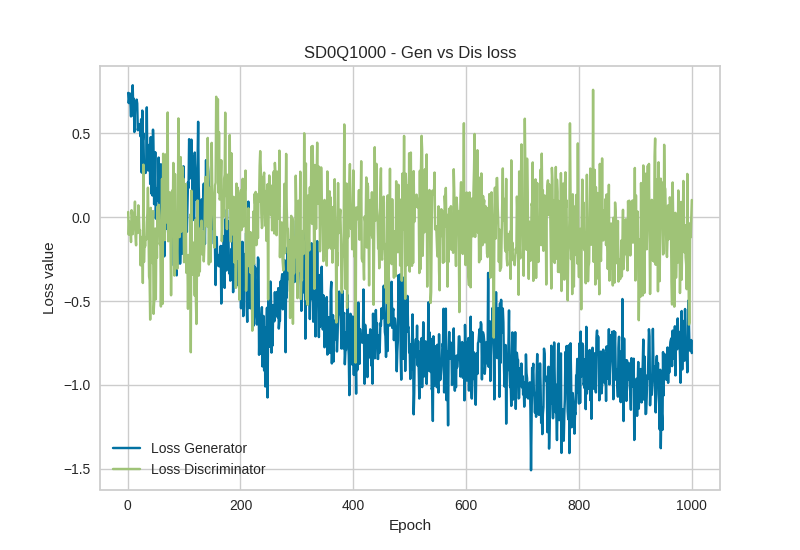

Values plotted in this chart, from the file beside it:
Epoch, Loss_G, Loss_D
1, 0.7399, 0.0305
2, 0.6791, -0.1051
3, 0.7079, -0.0267
4, 0.7362, -0.0978
5, 0.6786, -0.0707
6, 0.5995, -0.1487
7, 0.7198, 0.041
8, 0.6054, 0.0107
9, 0.7852, -0.1019
10, 0.6356, -0.0457
11, 0.705, 0.0255
12, 0.5066, -0.0573
13, 0.6461, 0.0923
14, 0.6468, -0.1167
15, 0.6654, -0.1681
16, 0.6997, -0.0017
17, 0.6768, -0.0135
18, 0.5174, -0.0948
19, 0.536, 0.0701
20, 0.554, 0.0059
21, 0.5385, -0.0895
22, 0.5131, -0.0773
23, 0.4803, -0.2873
24, 0.583, -0.119
25, 0.2647, -0.1228
26, 0.6345, -0.1177
27, 0.458, -0.3926
28, 0.499, 0.3123
29, 0.2881, -0.2675
30, 0.2616, -0.1227
31, 0.3061, -0.1741
32, 0.263, -0.1219
33, 0.306, -0.1338
34, 0.6536, -0.0303
35, 0.2798, 0.0202
36, 0.3382, 0.1749
37, 0.278, -0.0325
38, 0.4298, -0.3527
39, 0.4226, -0.3759
40, 0.197, -0.6109
41, 0.4762, 0.0551
42, 0.1402, -0.2559
43, 0.3266, -0.2246
44, 0.1288, -0.2744
45, 0.5207, 0.036
46, 0.3739, -0.5762
47, 0.0768, -0.5082
48, 0.2032, -0.2258
49, 0.3867, -0.0682
50, -0.0089, -0.4901
51, 0.1319, -0.0885
52, 0.096, -0.2427
53, 0.1731, 0.0622
54, 0.1515, -0.078
55, 0.3545, 0.0733
56, -0.0688, 0.0117
57, -0.0339, -0.1624
58, -0.1119, -0.1463
59, 0.3147, -0.5325
60, -0.2457, -0.2369
... 940 more rows
